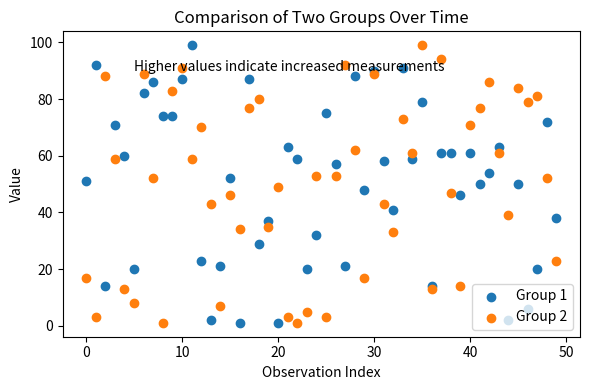

The matplotlib source for this figure:
"""
Session 04: Visualization with purpose and accessible data visualization

This session focused on designing visualizations with a clear purpose
and applying accessibility principles so that visualizations are usable
by a wide audience.

Key ideas:
- Visualizations should be created with a specific audience and goal in mind
- Design choices are not neutral and affect interpretation
- Accessibility should be considered from the start
"""

# Import required libraries
import numpy as np
import matplotlib.pyplot as plt

# -----------------------------
# Reproducible data generation
# -----------------------------
# Set a random seed so results can be reproduced
np.random.seed(42)

x = np.arange(50)
y1 = np.random.randint(0, 100, 50)
y2 = np.random.randint(0, 100, 50)

# -----------------------------
# Create a visualization with purpose
# -----------------------------
# Purpose: compare two groups clearly on the same axes

fig, ax = plt.subplots(figsize=(6, 4))

ax.scatter(x, y1, label="Group 1")
ax.scatter(x, y2, label="Group 2")

ax.set_title("Comparison of Two Groups Over Time")
ax.set_xlabel("Observation Index")
ax.set_ylabel("Value")

ax.legend(loc="lower right")

# -----------------------------
# Accessibility considerations
# -----------------------------
# - Clear labels and title
# - Legend included instead of relying only on color
# - Reasonable figure size for readability

# Add a short annotation to guide interpretation
ax.annotate(
    "Higher values indicate increased measurements",
    xy=(5, 90),
    ha="left"
)

plt.tight_layout()
plt.show()

"""
Notes:
- The visualization communicates a clear message rather than showing data without context
- Labels and legends reduce reliance on color alone
- A fixed random seed supports reproducibility
- Simple annotations help guide the viewer
"""
